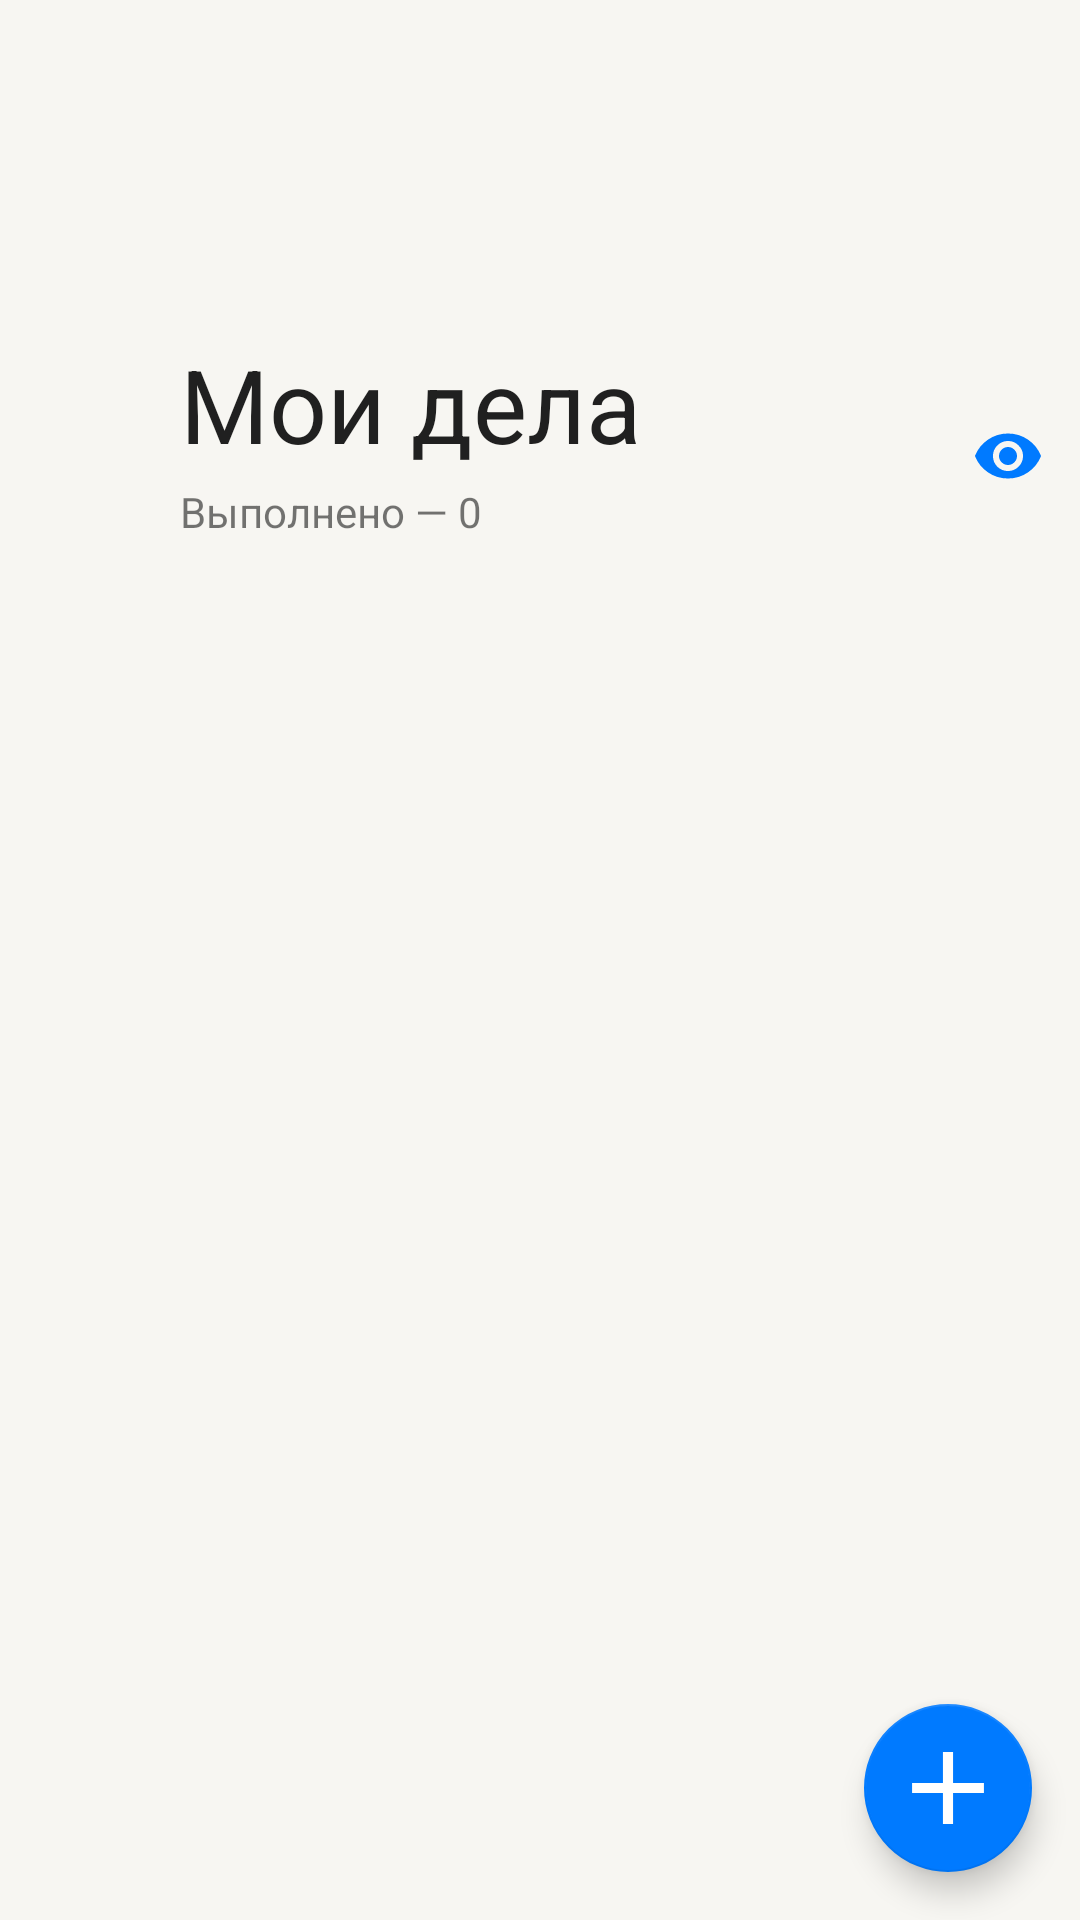

Write the Android layout XML for this screen, with the resource values it uses.
<!-- AndroidManifest.xml: application theme Theme.Mind -->
<!-- res/layout/fragment_todo_items.xml -->
<?xml version="1.0" encoding="utf-8"?>
<androidx.coordinatorlayout.widget.CoordinatorLayout xmlns:android="http://schemas.android.com/apk/res/android"
    xmlns:tools="http://schemas.android.com/tools"
    android:layout_width="match_parent"
    android:layout_height="match_parent"
    xmlns:app="http://schemas.android.com/apk/res-auto"
    android:fitsSystemWindows="true"
    android:background="@color/app_background"
    tools:context=".TodoItemsFragment">

    <com.google.android.material.appbar.AppBarLayout
        android:id="@+id/appbar"
        android:layout_width="match_parent"
        android:layout_height="@dimen/appbar_height"
        android:fitsSystemWindows="true"
        android:background="@color/app_background"
        app:liftOnScroll="true">

        <com.google.android.material.appbar.CollapsingToolbarLayout
            android:id="@+id/collapsing_toolbar"
            android:layout_width="match_parent"
            android:layout_height="match_parent"
            app:title="@string/toolbar_title"
            app:expandedTitleMarginStart="@dimen/title_margin_start"
            app:layout_scrollFlags="scroll|exitUntilCollapsed|snap">

            <com.google.android.material.appbar.MaterialToolbar
                android:layout_width="match_parent"
                android:layout_height="?attr/actionBarSize"
                android:layout_gravity="bottom"
                app:menu="@menu/toolbar_menu"
                app:layout_collapseMode="pin"/>

            <TextView
                android:id="@+id/tasks_done"
                android:layout_width="wrap_content"
                android:layout_height="wrap_content"
                android:text="@string/demo_subtitle"
                android:layout_gravity="bottom"
                android:layout_marginStart="@dimen/title_margin_start"
                app:layout_collapseMode="parallax"/>

        </com.google.android.material.appbar.CollapsingToolbarLayout>

    </com.google.android.material.appbar.AppBarLayout>

    <androidx.recyclerview.widget.RecyclerView
        android:id="@+id/recycler_view"
        android:layout_width="match_parent"
        android:layout_height="wrap_content"
        app:layout_behavior="@string/appbar_scrolling_view_behavior"
        android:background="@drawable/shape_rounded_list"
        android:layout_marginStart="8dp"
        android:layout_marginTop="16dp"
        android:layout_marginEnd="8dp"
        android:padding="8dp" />

    <com.google.android.material.floatingactionbutton.FloatingActionButton
        android:id="@+id/fab"
        android:layout_width="wrap_content"
        android:layout_height="wrap_content"
        android:src="@drawable/ic_add"
        android:backgroundTint="@color/ic_add_bgcolor"
        android:layout_margin="16dp"
        android:layout_gravity="end|bottom"
        android:contentDescription="TODO" />

</androidx.coordinatorlayout.widget.CoordinatorLayout>
<!-- resources referenced by this layout -->
<resources>
  <color name="app_background">#F7F6F2</color>
  <color name="ic_add_bgcolor">#007AFF</color>
  <dimen name="appbar_height">180dp</dimen>
  <dimen name="title_margin_start">60dp</dimen>
  <!-- drawable ic_add (drawable) -->
  <vector xmlns:android="http://schemas.android.com/apk/res/android"
      android:width="14dp"
      android:height="14dp"
      android:viewportWidth="14"
      android:viewportHeight="14">
      <path
          android:pathData="M13.984,7.984H7.984V13.984H6.016V7.984H0.016V6.016H6.016V0.016H7.984V6.016H13.984V7.984Z"
          android:fillColor="#FFFFFF"/>
  </vector>
  <string name="demo_subtitle">Выполнено — 0</string>
  <string name="toolbar_title">Мои дела</string>
  <style name="Theme.Mind" parent="Theme.MaterialComponents.DayNight.NoActionBar">
          
          <item name="colorPrimary">@color/app_red</item>
          <item name="colorPrimaryVariant">@color/purple_700</item>
          <item name="colorOnPrimary">@color/white</item>
          
          <item name="colorSecondary">@color/app_blue</item>
          <item name="colorSecondaryVariant">@color/teal_700</item>
          <item name="colorOnSecondary">@color/white</item>
          
          <item name="android:statusBarColor">?attr/colorPrimaryVariant</item>
          
          <item name="actionMenuTextColor">@color/app_blue</item>
          <item name="android:actionMenuTextColor">@color/app_blue</item>
      </style>
  <color name="app_red">#FF0000</color>
  <color name="purple_700">#FF3700B3</color>
  <color name="white">#FFFFFFFF</color>
  <color name="app_blue">#007AFF</color>
  <color name="teal_700">#FF018786</color>
</resources>
